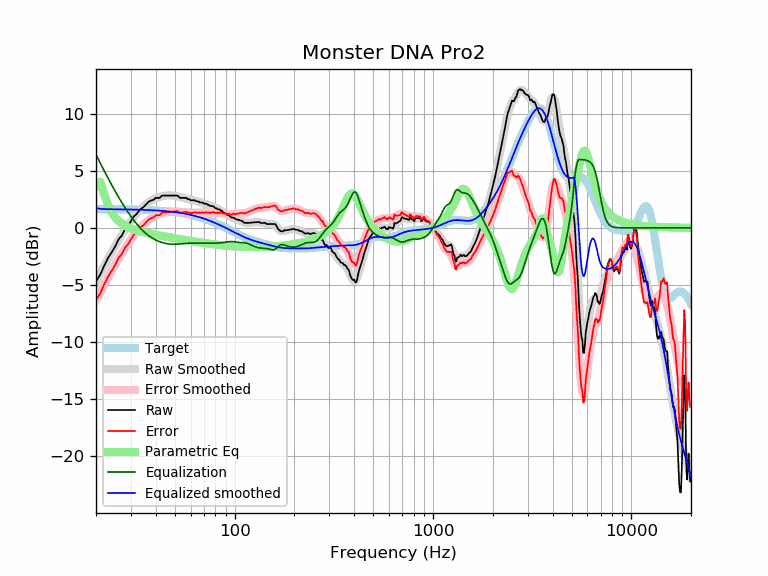

The data file committed next to this chart (first rows):
frequency, raw, error, smoothed, error_smoothed, equalization, parametric_eq, equalized_raw, equalized_smoothed, target
20, -4.69, -6.33, -4.72, -6.35, 6.44, 3.60, 1.75, 1.72, 1.64
21, -4.10, -5.74, -4.01, -5.65, 5.68, 4.05, 1.58, 1.68, 1.64
22, -3.31, -4.95, -3.34, -4.98, 4.99, 2.95, 1.68, 1.65, 1.64
23, -2.63, -4.26, -2.71, -4.35, 4.35, 2.01, 1.72, 1.64, 1.63
24, -2.13, -3.76, -2.12, -3.76, 3.76, 1.36, 1.63, 1.63, 1.63
25, -1.61, -3.24, -1.58, -3.20, 3.20, 0.91, 1.59, 1.63, 1.63
26, -0.99, -2.61, -1.07, -2.69, 2.69, 0.60, 1.70, 1.62, 1.62
27, -0.67, -2.29, -0.60, -2.22, 2.22, 0.37, 1.55, 1.62, 1.62
28, -0.13, -1.75, -0.16, -1.78, 1.78, 0.20, 1.65, 1.62, 1.62
29, 0.19, -1.42, 0.24, -1.38, 1.38, 0.06, 1.57, 1.61, 1.61
30, 0.59, -1.02, 0.60, -1.01, 1.01, -0.04, 1.60, 1.61, 1.61
31, 1.00, -0.60, 0.93, -0.67, 0.67, -0.13, 1.67, 1.60, 1.60
32, 1.21, -0.39, 1.23, -0.37, 0.37, -0.21, 1.58, 1.60, 1.60
33, 1.51, -0.08, 1.49, -0.10, 0.10, -0.28, 1.61, 1.59, 1.59
34, 1.72, 0.14, 1.73, 0.14, -0.14, -0.33, 1.58, 1.58, 1.58
35, 1.87, 0.29, 1.93, 0.35, -0.35, -0.39, 1.52, 1.58, 1.58
36, 2.12, 0.55, 2.11, 0.54, -0.54, -0.44, 1.58, 1.57, 1.57
37, 2.32, 0.76, 2.26, 0.70, -0.70, -0.48, 1.62, 1.56, 1.56
38, 2.40, 0.85, 2.39, 0.84, -0.84, -0.52, 1.56, 1.55, 1.55
39, 2.46, 0.92, 2.50, 0.96, -0.96, -0.56, 1.50, 1.54, 1.54
40, 2.63, 1.10, 2.59, 1.06, -1.06, -0.60, 1.57, 1.53, 1.53
41, 2.63, 1.11, 2.66, 1.14, -1.14, -0.64, 1.49, 1.52, 1.52
42, 2.63, 1.12, 2.72, 1.22, -1.22, -0.67, 1.41, 1.51, 1.51
43, 2.83, 1.34, 2.77, 1.28, -1.28, -0.71, 1.55, 1.49, 1.49
44, 2.83, 1.35, 2.80, 1.32, -1.32, -0.74, 1.51, 1.48, 1.48
45, 2.83, 1.37, 2.83, 1.36, -1.36, -0.77, 1.47, 1.46, 1.46
46, 2.83, 1.38, 2.84, 1.39, -1.39, -0.80, 1.44, 1.45, 1.45
47, 2.83, 1.40, 2.85, 1.42, -1.42, -0.83, 1.41, 1.43, 1.43
48, 2.83, 1.41, 2.84, 1.43, -1.43, -0.86, 1.40, 1.42, 1.42
49, 2.83, 1.43, 2.83, 1.43, -1.43, -0.88, 1.40, 1.40, 1.40
50, 2.83, 1.45, 2.81, 1.43, -1.43, -0.91, 1.40, 1.38, 1.38
51, 2.83, 1.47, 2.78, 1.42, -1.42, -0.94, 1.41, 1.36, 1.36
52, 2.78, 1.44, 2.75, 1.41, -1.41, -0.96, 1.37, 1.34, 1.34
53, 2.63, 1.31, 2.71, 1.40, -1.40, -0.99, 1.23, 1.32, 1.32
54, 2.63, 1.34, 2.68, 1.38, -1.38, -1.01, 1.25, 1.29, 1.29
55, 2.63, 1.36, 2.64, 1.37, -1.37, -1.03, 1.26, 1.27, 1.27
56, 2.63, 1.38, 2.61, 1.36, -1.36, -1.06, 1.27, 1.25, 1.25
57, 2.63, 1.41, 2.57, 1.35, -1.35, -1.08, 1.28, 1.22, 1.22
58, 2.52, 1.33, 2.54, 1.34, -1.34, -1.10, 1.18, 1.19, 1.19
59, 2.52, 1.35, 2.50, 1.34, -1.34, -1.12, 1.18, 1.17, 1.17
60, 2.42, 1.28, 2.47, 1.33, -1.33, -1.14, 1.09, 1.14, 1.14
61, 2.42, 1.31, 2.44, 1.33, -1.33, -1.16, 1.09, 1.11, 1.11
62, 2.42, 1.34, 2.41, 1.33, -1.33, -1.18, 1.09, 1.08, 1.08
63, 2.42, 1.37, 2.38, 1.33, -1.33, -1.20, 1.09, 1.05, 1.05
64, 2.34, 1.32, 2.35, 1.33, -1.33, -1.22, 1.01, 1.02, 1.02
65, 2.32, 1.33, 2.32, 1.33, -1.33, -1.24, 0.99, 0.99, 0.99
66, 2.30, 1.35, 2.29, 1.33, -1.33, -1.25, 0.97, 0.95, 0.95
67, 2.22, 1.30, 2.25, 1.33, -1.33, -1.27, 0.89, 0.92, 0.92
68, 2.22, 1.34, 2.22, 1.34, -1.34, -1.29, 0.88, 0.88, 0.88
69, 2.22, 1.37, 2.19, 1.34, -1.34, -1.30, 0.88, 0.85, 0.85
70, 2.12, 1.31, 2.15, 1.34, -1.34, -1.32, 0.78, 0.81, 0.81
71, 2.12, 1.34, 2.12, 1.34, -1.34, -1.34, 0.78, 0.78, 0.78
72, 2.12, 1.38, 2.08, 1.34, -1.34, -1.35, 0.78, 0.74, 0.74
73, 2.03, 1.33, 2.05, 1.34, -1.34, -1.36, 0.69, 0.70, 0.70
74, 2.02, 1.36, 2.01, 1.35, -1.35, -1.38, 0.67, 0.66, 0.66
75, 1.92, 1.30, 1.97, 1.35, -1.35, -1.39, 0.57, 0.62, 0.62
76, 1.92, 1.33, 1.93, 1.35, -1.35, -1.41, 0.57, 0.59, 0.59
77, 1.92, 1.37, 1.89, 1.34, -1.34, -1.42, 0.58, 0.55, 0.55
78, 1.89, 1.38, 1.85, 1.34, -1.34, -1.43, 0.55, 0.51, 0.51
79, 1.82, 1.35, 1.80, 1.34, -1.34, -1.44, 0.48, 0.47, 0.47
... 553 more rows
